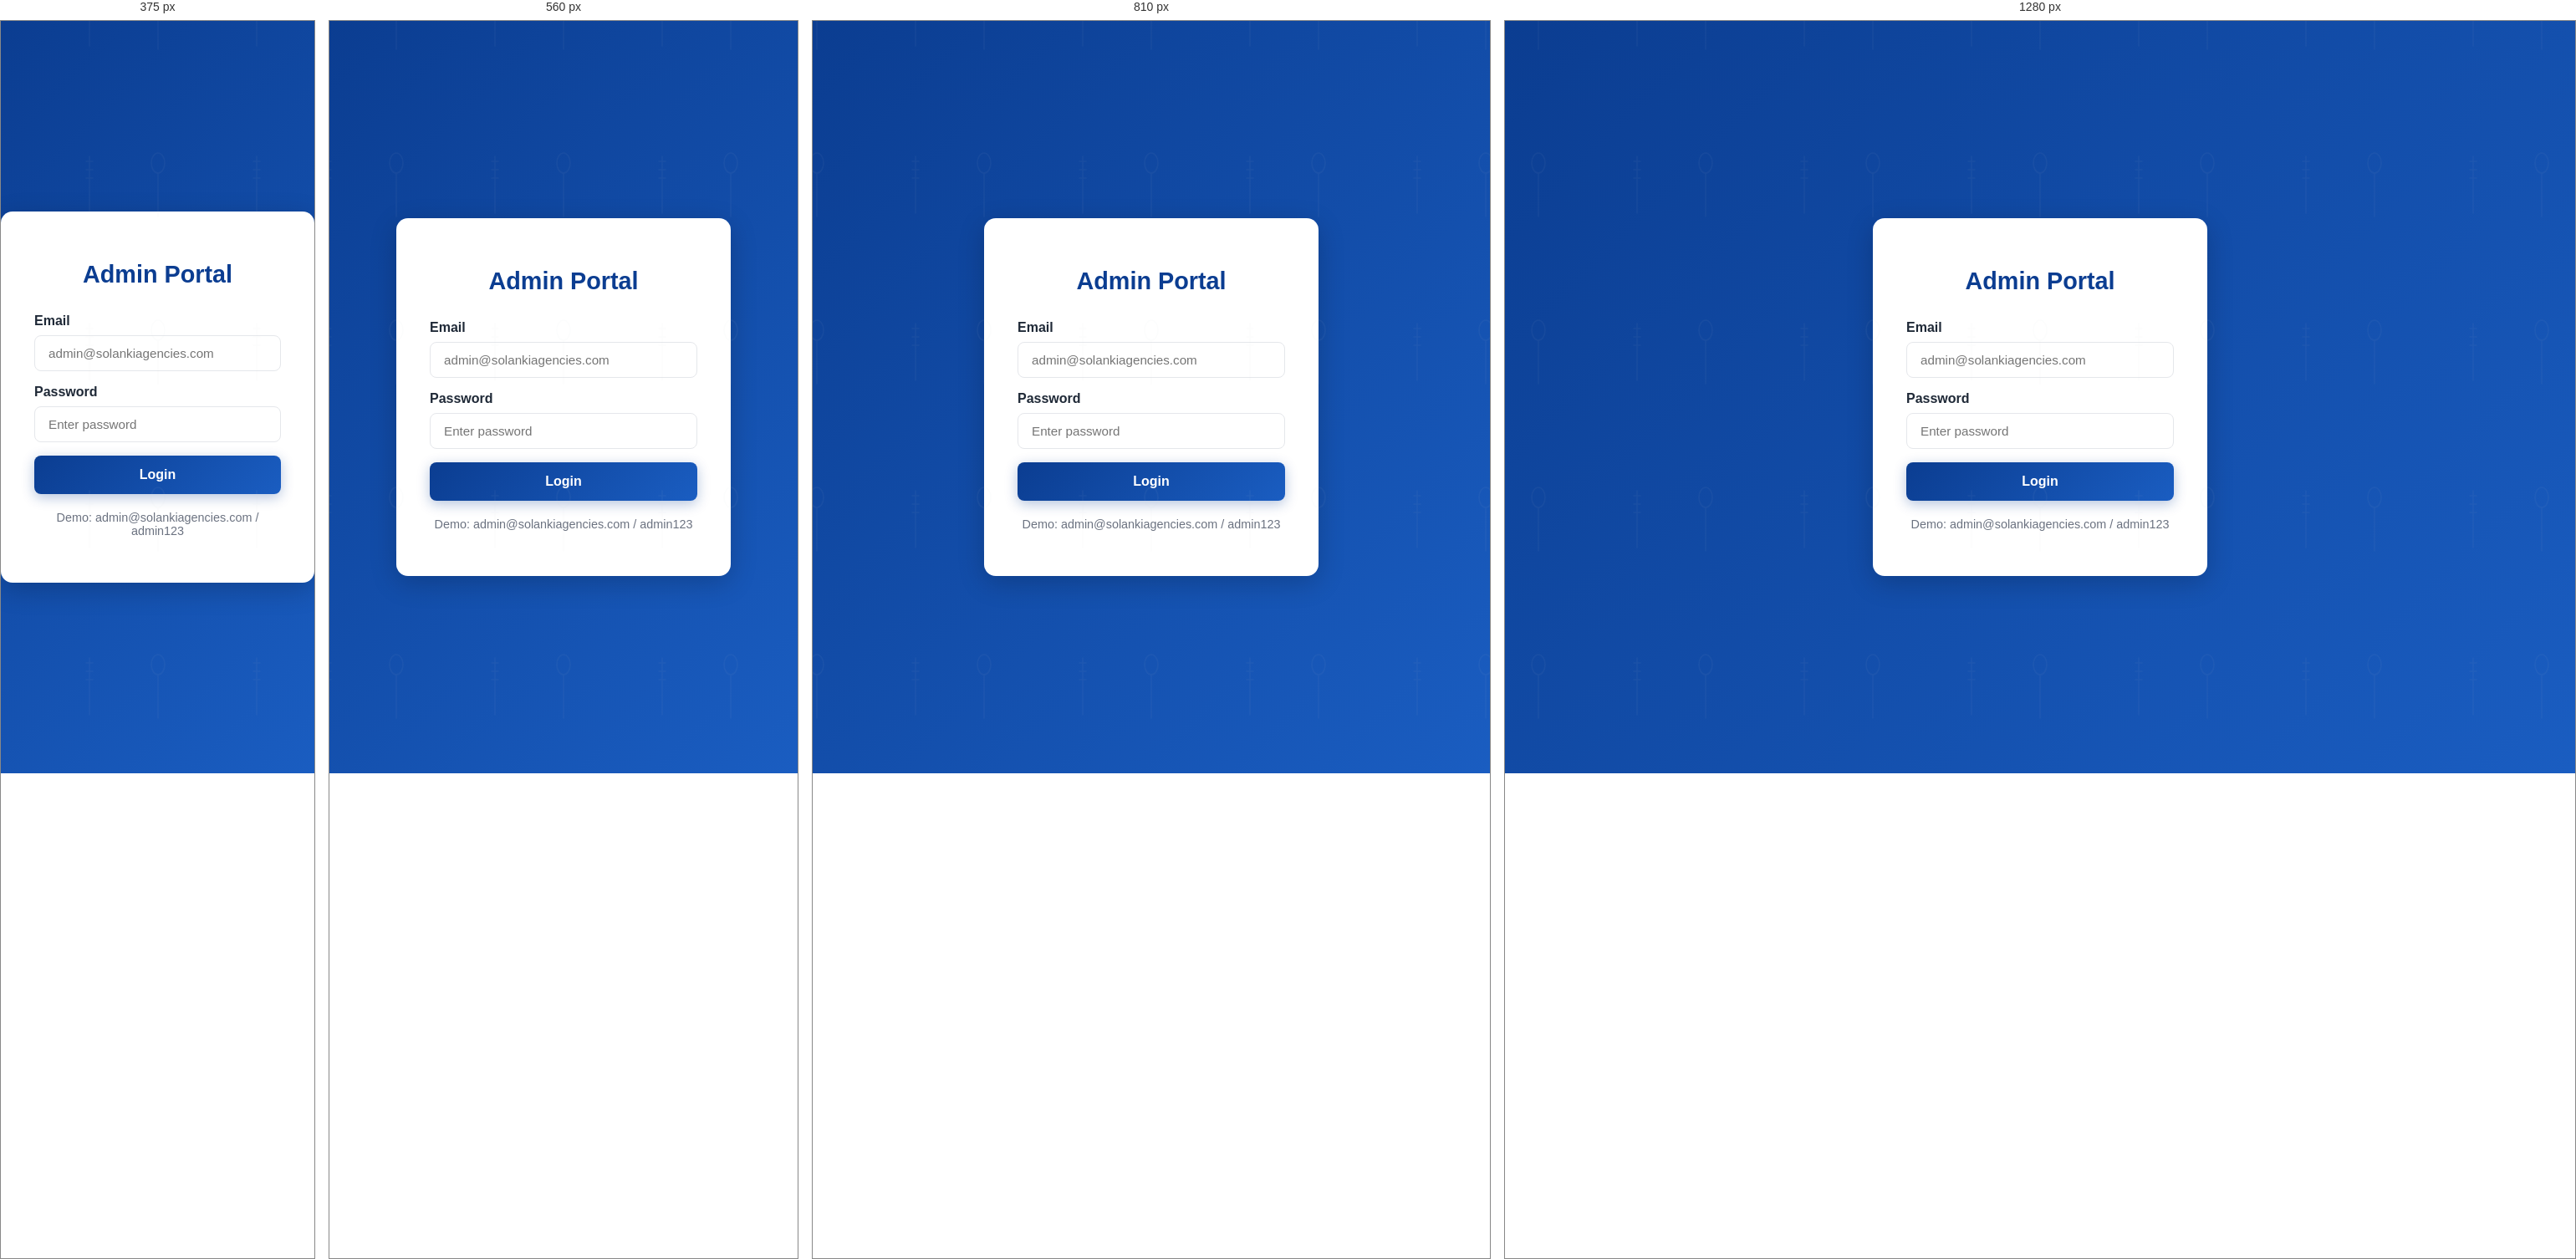
Rendered at 375 px, 560 px, 810 px and 1280 px, left to right.

<!-- file: admin.html -->
<!DOCTYPE html>
<html lang="en">
<head>
<meta charset="UTF-8">
<meta name="viewport" content="width=device-width, initial-scale=1.0">
<title>Admin Portal | Solanki Agencies</title>
<link href="https://fonts.googleapis.com/css2?family=Poppins:wght@400;600;700&display=swap" rel="stylesheet">
<link rel="stylesheet" href="style.css">
</head>

<body style="background:linear-gradient(135deg, #0b3d91 0%, #1a5dc1 100%);min-height:100vh;display:flex;align-items:center;justify-content:center;">

<div style="background:#fff;border-radius:14px;box-shadow:0 8px 32px rgba(0,0,0,0.2);padding:40px;max-width:400px;width:100%;">

<h1 style="text-align:center;color:#0b3d91;margin-bottom:30px;font-size:1.8rem;">Admin Portal</h1>

<form id="adminLoginForm" style="display:grid;gap:16px;">

<div>
<label style="display:block;margin-bottom:8px;font-weight:600;color:#1f2937;">Email</label>
<input type="email" id="adminEmail" placeholder="admin@solankiagencies.com" required style="width:100%;padding:12px 16px;border:1px solid #e5e7eb;border-radius:8px;font-size:0.95rem;font-family:inherit;">
</div>

<div>
<label style="display:block;margin-bottom:8px;font-weight:600;color:#1f2937;">Password</label>
<input type="password" id="adminPassword" placeholder="Enter password" required style="width:100%;padding:12px 16px;border:1px solid #e5e7eb;border-radius:8px;font-size:0.95rem;font-family:inherit;">
</div>

<button type="submit" style="background:linear-gradient(135deg, #0b3d91 0%, #1a5dc1 100%);color:#fff;padding:14px;border:none;border-radius:8px;font-weight:600;cursor:pointer;font-size:1rem;transition:all 0.3s ease;box-shadow:0 4px 15px rgba(11,61,145,0.3);">Login</button>

<div id="loginError" style="color:#ff4757;text-align:center;display:none;font-weight:600;"></div>

</form>

<p style="text-align:center;margin-top:20px;color:#6b7280;font-size:0.9rem;">
Demo: admin@solankiagencies.com / admin123
</p>

</div>

<script>
document.getElementById('adminLoginForm').addEventListener('submit', async (e) => {
  e.preventDefault();
  
  const email = document.getElementById('adminEmail').value;
  const password = document.getElementById('adminPassword').value;
  const errorDiv = document.getElementById('loginError');
  
  try {
    const response = await fetch('/api/admin/login', {
      method: 'POST',
      headers: { 'Content-Type': 'application/json' },
      body: JSON.stringify({ email, password })
    });
    
    const data = await response.json();
    
    if (data.ok) {
      localStorage.setItem('adminToken', data.token);
      window.location.href = 'admin-dashboard.html';
    } else {
      errorDiv.textContent = data.error || 'Login failed';
      errorDiv.style.display = 'block';
    }
  } catch (error) {
    errorDiv.textContent = 'Network error';
    errorDiv.style.display = 'block';
  }
});
</script>

</body>
</html>


/* @media block from style.css */
@media (max-width:980px){
	.products-page{
		padding:56px 0 64px;
	}

	.advanced-filters{
		grid-template-columns:1fr 1fr;
	}

	.product-image-box{
		min-height:220px;
	}
}

/* @media block from style.css */
@media (max-width:640px){
	.products-page h1{
		font-size:2rem;
	}

	.products-intro{
		font-size:1rem;
		margin-bottom:28px;
	}

	.advanced-filters{
		padding:12px;
		border-radius:16px;
	}

	.product-image-box{
		min-height:200px;
		padding:8px;
	}

	.product-image-box.catalog-image-box img{
		padding:0;
	}

	.product-card h3,
	.product-card .price,
	.product-card .desc{
		margin-left:14px;
		margin-right:14px;
	}

	.advanced-filters{
		grid-template-columns:1fr;
	}
}

/* @media block from style.css */
@media (max-width:900px){
	.hero-inner{
		flex-direction:column;
		gap:28px;
	}

	.hero-visual{
		flex:0 0 100%;
		max-width:400px;
	}

	.hero h1{font-size:2rem}
	.lead{font-size:1rem}

	.products-grid{
		grid-template-columns:repeat(auto-fill,minmax(200px,1fr));
		gap:20px;
	}

	.footer-inner{
		flex-direction:column;
		text-align:center;
		gap:16px;
	}

	.page-content{
		padding:28px 16px;
	}

	#booking-form{
		padding:24px 16px;
	}
}

/* @media block from style.css */
@media (max-width:720px){
	.main-nav{display:none}
	.header-inner{padding:12px 0}
	.brand{font-size:1.1rem}

	.hero h1{font-size:1.6rem}
	.lead{font-size:0.95rem}

	.hero-ctas{
		flex-direction:column;
	}

	.hero-ctas .btn{
		width:100%;
		text-align:center;
	}

	.products-grid{grid-template-columns:repeat(2,1fr)}
	.products-page h1{font-size:1.8rem}

	.booking-item{
		flex-wrap:wrap;
		justify-content:space-between;
	}

	.booking-item-controls{
		order:3;
		flex-basis:100%;
		margin-top:10px;
		justify-content:flex-start;
	}

	.booking-item-total{
		order:2;
	}

	.remove-btn{
		order:4;
		margin-top:10px;
	}

	.page-content{
		padding:20px 12px;
	}

	.page-content h1{font-size:1.5rem}
	.page-content h2{font-size:1.1rem}
}

/* @media block from style.css */
@media (max-width:480px){
	.hero h1{font-size:1.3rem}
	.hero-visual{flex:0 0 100%}
	.products-grid{grid-template-columns:1fr}
	.category-btn{padding:8px 14px;font-size:0.85rem}
	
	.booking-item{
		flex-direction:column;
		padding:12px;
	}

	.qty-input{width:40px}
	.booking-item-total{width:100%;text-align:left}
}

/* @media block from style.css */
@media (max-width:640px){
	.auth-inline-grid {
		grid-template-columns:1fr;
	}
}